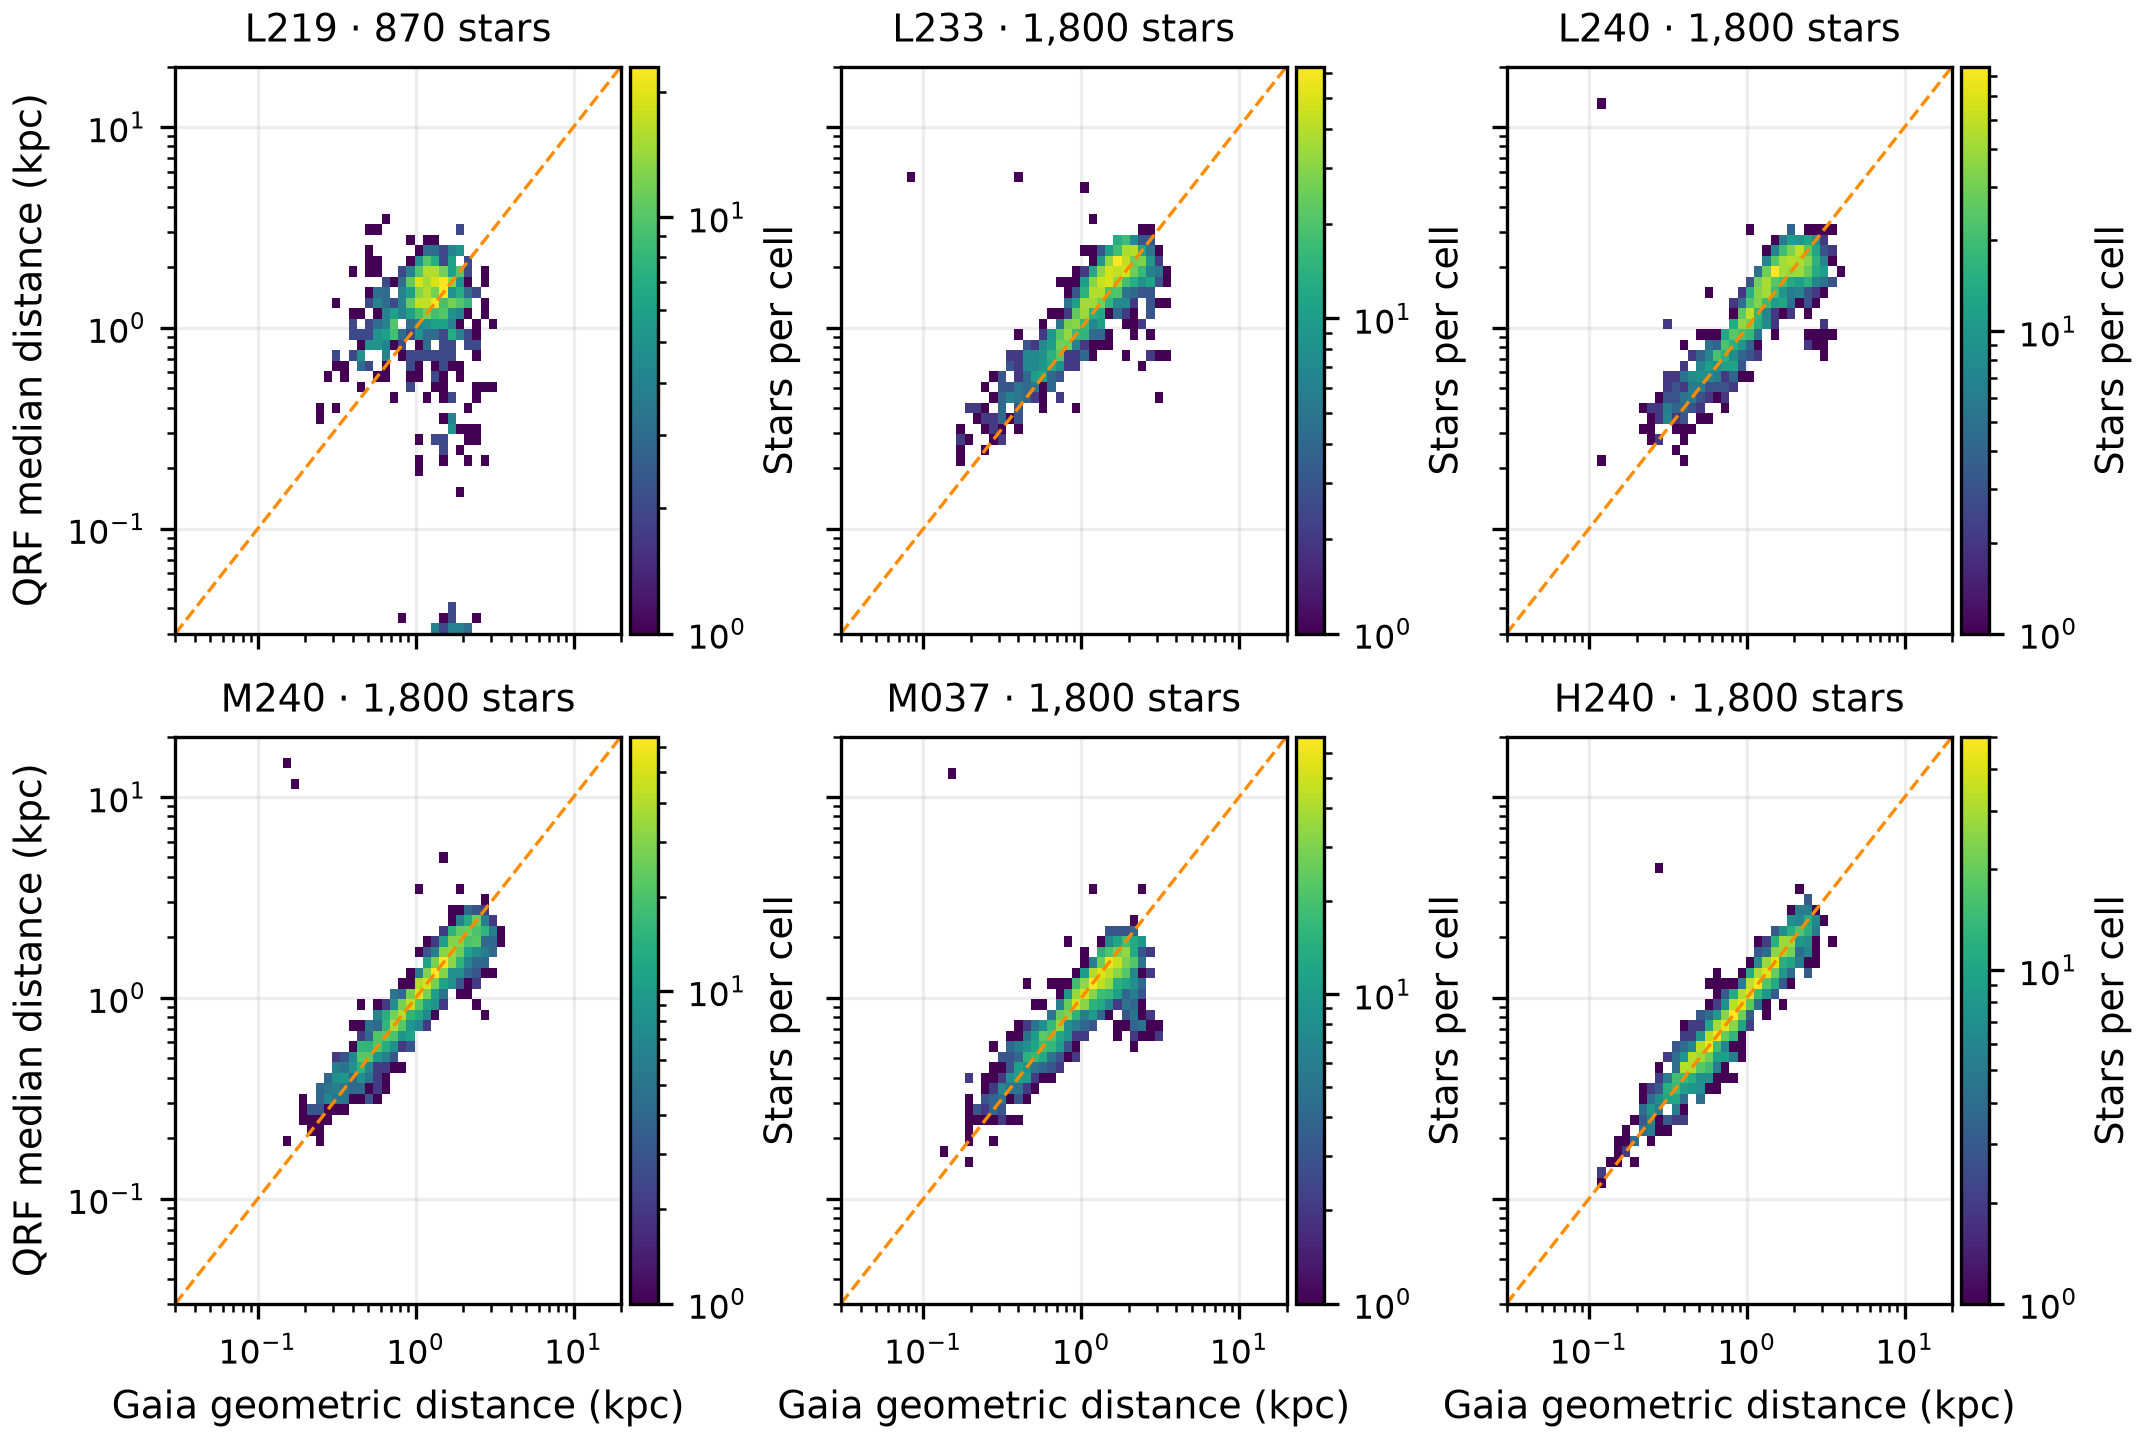

The file beside this chart, header and first rows:
field, stars, inside_axes
L219, 870, 815
L233, 1800, 1800
L240, 1800, 1800
M240, 1800, 1800
M037, 1800, 1800
H240, 1800, 1800
